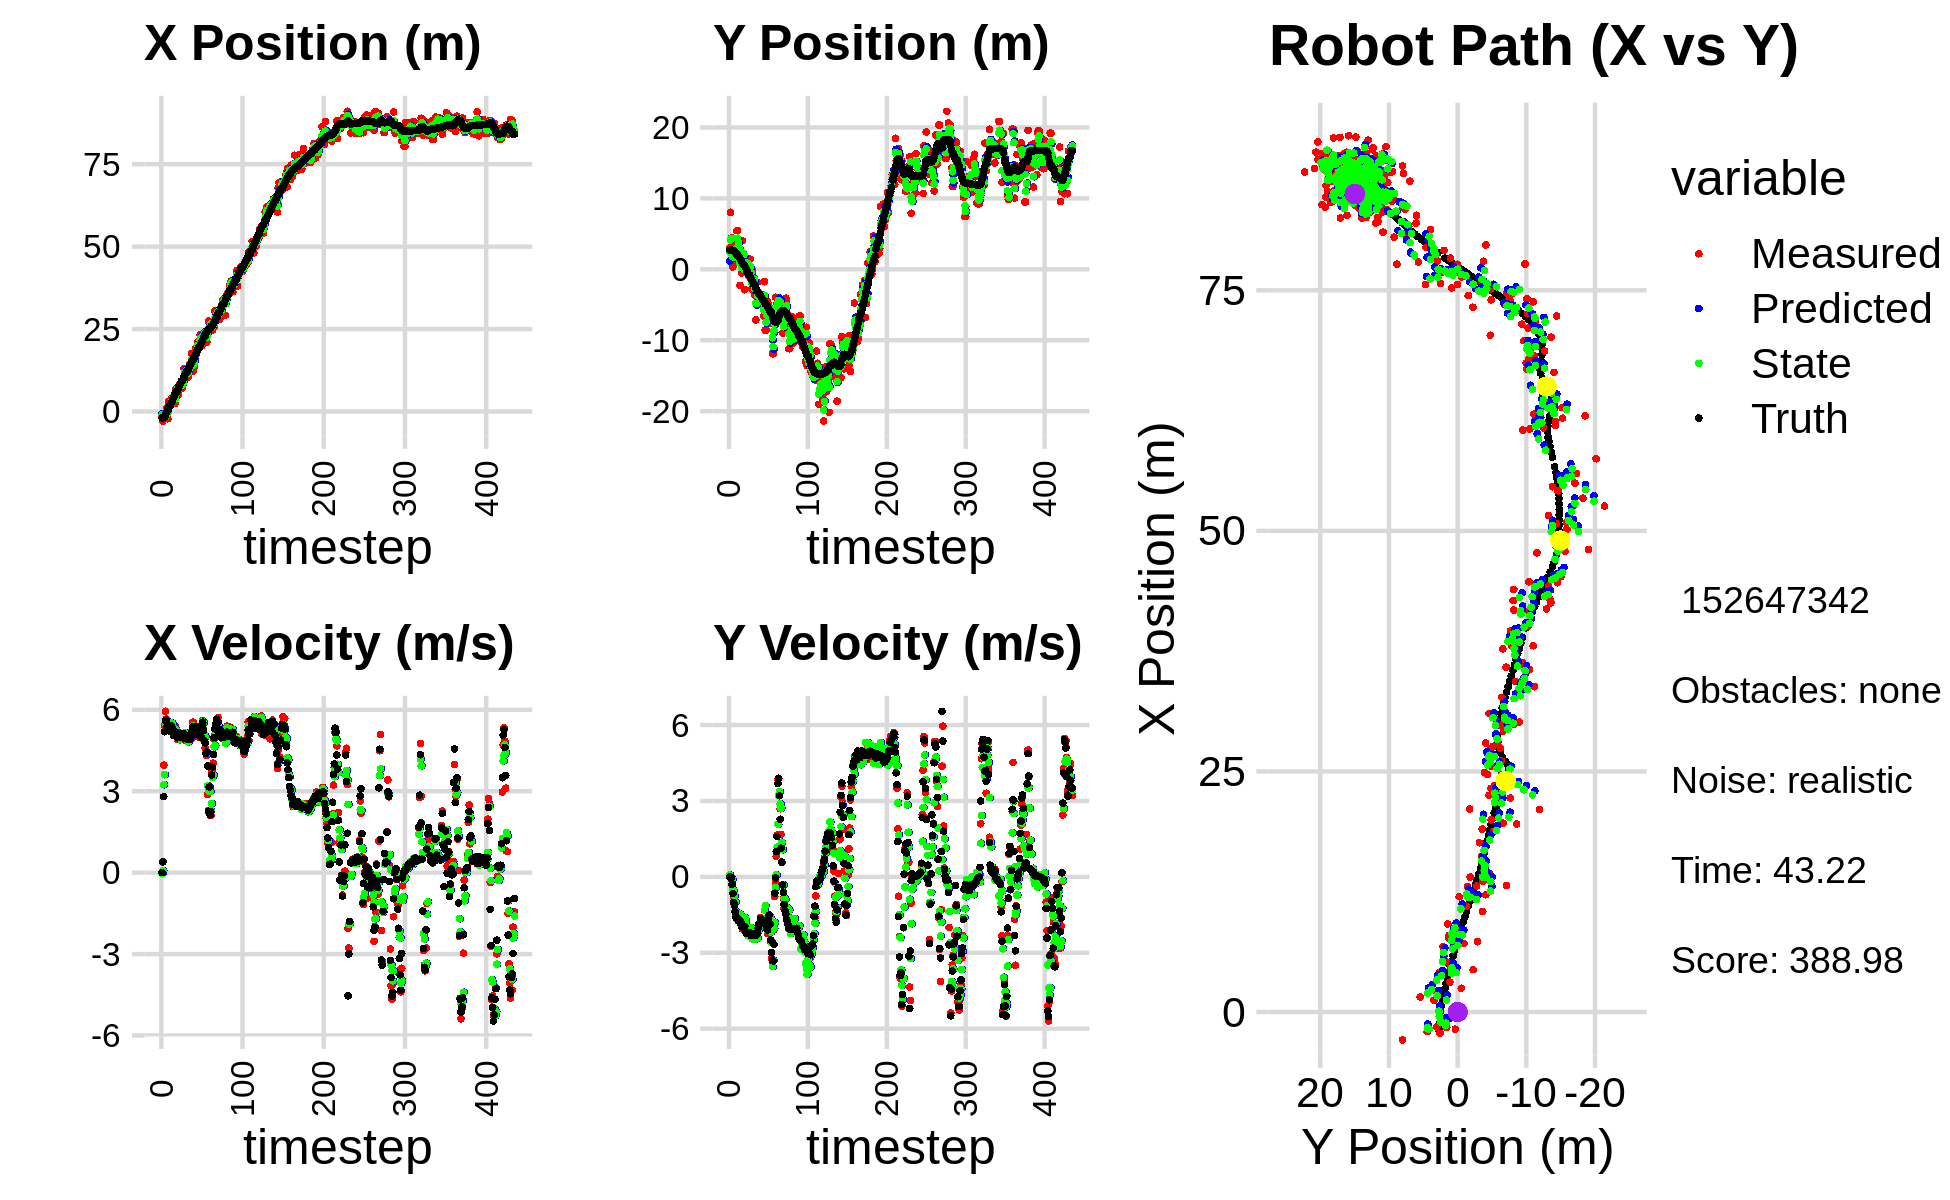

Data behind this chart, as committed beside it:
-2.103090345421276375e+00, 5.007392167520228199e+00, 0.000000000000000000e+00, 0.000000000000000000e+00, 0.000000000000000000e+00, 0.000000000000000000e+00, 0.000000000000000000e+00, 0.000000000000000000e+00, -6.852575644242728803e-01, 1.180542359944594111e+00, 0.000000000000000000e+00, 0.000000000000000000e+00, -1.954636335117533541e+00, 2.699635982509718257e+00, 0.000000000000000000e+00, 0.000000000000000000e+00, 0.000000000000000000e+00, -2.127123152604326606e-04
-1.564684122663612564e+00, 3.028281062145029345e+00, 0.000000000000000000e+00, -0.000000000000000000e+00, -6.852575644242728803e-01, 1.180542359944594111e+00, 0.000000000000000000e+00, 0.000000000000000000e+00, -1.036286567945734927e+00, 2.418111587502839832e+00, -3.256102842192085123e-02, 7.526773195401574579e-02, -1.954636335117533541e+00, 2.699635982509718257e+00, 0.000000000000000000e+00, 0.000000000000000000e+00, 0.000000000000000000e+00, 4.473348089959472418e-04
-2.892891406632137397e+00, 8.041455829834903923e+00, 3.959999170504676647e-01, -2.529754436600586249e-04, -1.039542670787926948e+00, 2.425638360698241236e+00, -3.256102842192085123e-02, 7.526773195401574579e-02, -1.735372290971912257e+00, 4.139146186416879480e+00, 7.439592152242217871e-02, -2.567922081167074710e-02, -1.940052747749792417e+00, 2.699627484646067277e+00, 4.000000000000000222e-01, 0.000000000000000000e+00, 4.000000059604644775e-01, 6.388269248418509960e-04
-2.037761539007743927e+00, 4.423460819732948579e+00, 3.959742681269571296e+00, -9.979291634069810402e-02, -1.727932698819669932e+00, 4.136578264335712518e+00, 7.439592152242217871e-02, -2.567922081167074710e-02, -1.752554674767499598e+00, 4.315443276678382567e+00, 3.241192186108483142e+00, -5.038942826178038903e-02, -1.704327344454673598e+00, 2.697156169506114143e+00, 2.799999999999999822e+00, -3.799999999999999906e-02, 2.799999952316284180e+00, 2.519653551280498505e-02
-2.037761539007743927e+00, 4.423460819732948579e+00, 5.425277429632597403e+00, -1.367271310889369706e-01, -1.428435456156651240e+00, 4.310404333852204672e+00, 3.241192186108483142e+00, -5.038942826178038903e-02, -1.609328821506191831e+00, 4.353300506496231570e+00, 3.610497234111751386e+00, -9.220557119159877857e-02, -1.704327344454673598e+00, 2.697156169506114143e+00, 5.192000000000000171e+00, -2.929999999999999827e-01, 5.199999809265136719e+00, 2.519653551280498505e-02
-1.779555141843867982e+00, 3.380044431676847427e-01, 5.945970066907349860e+00, -4.503407878708106105e-01, -1.248279098095016693e+00, 4.344079949377071870e+00, 3.610497234111751386e+00, -9.220557119159877857e-02, -1.425300469182974483e+00, 1.786204364086325214e+00, 5.511139892357448389e+00, -5.044676099324769680e-01, -1.185829877319074299e+00, 2.673119399915456551e+00, 5.604000000000000092e+00, -6.580000000000000293e-01, 5.643000125885009766e+00, 7.559449970722198486e-02
-1.622014522334056297e+00, 1.595074898139023922e+00, 5.660178630091882823e+00, -7.824170547211289906e-01, -8.741864799472296443e-01, 1.735757603093077472e+00, 5.511139892357448389e+00, -5.044676099324769680e-01, -1.156919892189115284e+00, 1.708838599012437065e+00, 5.540520725312641837e+00, -6.257418608667058013e-01, -5.458762644511522266e-01, 2.607856994991357258e+00, 5.621999999999999886e+00, -1.016000000000000014e+00, 5.712999820709228516e+00, 1.373613774776458740e-01
1.208967209187626901e+00, 3.467780544064449799e+00, 5.508036285836689139e+00, -1.054133790869495435e+00, -6.028678196578510784e-01, 1.646264412925766418e+00, 5.540520725312641837e+00, -6.257418608667058013e-01, 8.810230311322519992e-02, 2.725900093265317015e+00, 5.565878751125461932e+00, -7.437321961061815756e-01, -4.971265764714943164e-03, 2.521587325043477712e+00, 5.365999999999999659e+00, -1.129000000000000004e+00, 5.482999801635742188e+00, 1.890945434570312500e-01
-2.207488298134257398e+00, 2.554397431668950169e+00, 5.437390040055501750e+00, -1.335511248924300620e+00, 6.446901782257714597e-01, 2.651526873654698857e+00, 5.565878751125461932e+00, -7.437321961061815756e-01, -4.635914248770873769e-01, 2.668749687048324493e+00, 5.563254088731873992e+00, -1.002249415339973471e+00, 6.109764579286599551e-01, 2.389257920671874924e+00, 5.323999999999999844e+00, -1.383999999999999897e+00, 5.500999927520751953e+00, 2.408485263586044312e-01
3.104843378261375797e+00, 1.141645622882718314e+00, 5.328954733410986577e+00, -1.510881474368388044e+00, 9.273398399610000009e-02, 2.568524745514327190e+00, 5.563254088731873992e+00, -1.002249415339973471e+00, 1.242545268845738793e+00, 1.640537349820930357e+00, 5.457806868543960910e+00, -1.372063072470025791e+00, 1.225367784785111214e+00, 2.227927876299668597e+00, 5.437999999999999723e+00, -1.610000000000000098e+00, 5.671999931335449219e+00, 2.762726247310638428e-01
1.553440154025745201e+00, 5.442446960066226858e+00, 5.230287978588166631e+00, -1.642074992450977433e+00, 1.788325955700134973e+00, 1.503331042573927689e+00, 5.457806868543960910e+00, -1.372063072470025791e+00, 1.685376610465999736e+00, 2.977299265522650451e+00, 5.421948665759960484e+00, -1.641841723311562085e+00, 1.838790178432542222e+00, 2.045017971093931131e+00, 5.221000000000000085e+00, -1.624000000000000110e+00, 5.467999935150146484e+00, 3.042098581790924072e-01
1.553440154025745201e+00, 5.442446960066226858e+00, 5.340961881769271002e+00, -1.676821616245808722e+00, 2.227571477041995873e+00, 2.813115093191494331e+00, 5.421948665759960484e+00, -1.641841723311562085e+00, 1.970622023121570088e+00, 4.390813080521549061e+00, 5.336114591002859342e+00, -1.476864408551187058e+00, 1.838790178432542222e+00, 2.045017971093931131e+00, 5.214000000000000412e+00, -1.659999999999999920e+00, 5.472000122070312500e+00, 3.042098581790924072e-01
2.008943468337906602e+00, 3.008729292107570785e+00, 5.495288510975051111e+00, -1.746011971787949868e+00, 2.504233482221855933e+00, 4.243126639666430222e+00, 5.336114591002859342e+00, -1.476864408551187058e+00, 2.321621187484630422e+00, 3.804743658439050602e+00, 5.365524546552645546e+00, -1.538709402330091125e+00, 2.437541246945067464e+00, 1.855109644908253363e+00, 5.411999999999999922e+00, -1.709999999999999964e+00, 5.675000190734863281e+00, 3.076414465904235840e-01
4.068828582876125921e+00, 2.687463058751923484e+00, 5.504236739089784614e+00, -1.750872406675755721e+00, 2.858173642139894888e+00, 3.650872718206041423e+00, 5.365524546552645546e+00, -1.538709402330091125e+00, 3.319513825010819374e+00, 3.052603060862137951e+00, 5.514160797279402892e+00, -1.726988869535134086e+00, 2.952265978267979651e+00, 1.692148400216658466e+00, 5.269000000000000128e+00, -1.703999999999999959e+00, 5.538000106811523438e+00, 3.079743087291717529e-01
4.401367068469418165e+00, -2.265266584658287563e+00, 5.143508760021691550e+00, -1.705837110624580211e+00, 3.870929904738759753e+00, 2.879904173908624632e+00, 5.514160797279402892e+00, -1.726988869535134086e+00, 4.054603264953248853e+00, 9.058306930486221820e-01, 5.449772467950356969e+00, -1.475571131020707139e+00, 3.560374498522028919e+00, 1.495824647647497452e+00, 5.314000000000000057e+00, -1.814000000000000057e+00, 5.614999771118164062e+00, 3.202334642410278320e-01
4.601482302527599266e+00, 9.870259895902043779e-01, 5.094865031551007561e+00, -1.780437457401285117e+00, 4.599580511748284195e+00, 7.582735799465514237e-01, 5.449772467950356969e+00, -1.475571131020707139e+00, 4.602843475747183000e+00, 8.569548955631811626e-01, 5.158702428623858083e+00, -1.628257367861007721e+00, 4.165402651317331895e+00, 1.290333224560682002e+00, 5.062999999999999723e+00, -1.770999999999999908e+00, 5.363999843597412109e+00, 3.361912071704864502e-01
2.468775034377832078e+00, -5.313587649970024085e-01, 5.268672487522279901e+00, -1.981598678737208852e+00, 5.118713718609568808e+00, 6.941291587770803684e-01, 5.158702428623858083e+00, -1.628257367861007721e+00, 4.099858337695012622e+00, 2.493949593023881417e-01, 5.194191924283213524e+00, -1.713542113469723072e+00, 4.751759767542401924e+00, 1.078617644958853816e+00, 5.208000000000000185e+00, -1.955999999999999961e+00, 5.564000129699707031e+00, 3.597431778907775879e-01
2.406133175109665512e+00, 4.024808836977868509e+00, 5.400556119046536097e+00, -2.056898722938306001e+00, 4.619277530123333975e+00, 7.804074795541582343e-02, 5.194191924283213524e+00, -1.713542113469723072e+00, 3.772613793017522976e+00, 2.339629861843099956e+00, 5.299744785702291239e+00, -1.594028821258435258e+00, 5.249770403374638406e+00, 8.900656228439447482e-01, 5.184999999999999609e+00, -1.973999999999999977e+00, 5.547999858856201172e+00, 3.639052212238311768e-01
6.783563495224153250e+00, 2.131124688327333150e+00, 5.181499338827170398e+00, -1.977417670611401723e+00, 4.302588271587752367e+00, 2.180226979717256430e+00, 5.299744785702291239e+00, -1.594028821258435258e+00, 5.255573770376471998e+00, 2.195716135616927467e+00, 5.264002962477419167e+00, -1.749320779970819473e+00, 5.838513613366790089e+00, 6.660780437370139584e-01, 5.064000000000000057e+00, -1.935999999999999943e+00, 5.421000003814697266e+00, 3.645709156990051270e-01
6.783563495224153250e+00, 2.131124688327333150e+00, 5.087137535155312307e+00, -1.941406337634230983e+00, 5.781974066624213648e+00, 2.020784057619845697e+00, 5.264002962477419167e+00, -1.749320779970819473e+00, 6.165859721368973645e+00, 2.062803386110489079e+00, 5.147760835855279105e+00, -1.849078756673333546e+00, 5.838513613366790089e+00, 6.660780437370139584e-01, 5.158999999999999808e+00, -1.983999999999999986e+00, 5.526999950408935547e+00, 3.645709156990051270e-01
7.311572432710705449e+00, -2.875875758346984501e+00, 4.910339054024219330e+00, -1.891352758671361656e+00, 6.680635804954501822e+00, 1.877895510443155835e+00, 5.147760835855279105e+00, -1.849078756673333546e+00, 6.910514362907520969e+00, -2.881319000858351131e-02, 5.104606114820089857e+00, -1.599981740454319068e+00, 6.427478075085344855e+00, 4.402186403201518439e-01, 4.974000000000000199e+00, -1.951999999999999957e+00, 5.342999935150146484e+00, 3.676635324954986572e-01
5.181822657838372592e+00, 1.515842271941967745e+00, 5.128704140110674992e+00, -2.060126766738395343e+00, 7.420974974389530132e+00, -1.888113640540154403e-01, 5.104606114820089857e+00, -1.599981740454319068e+00, 6.565721256956403629e+00, 7.378332045877761258e-01, 5.059895282050587362e+00, -1.719417069787416708e+00, 7.002148866633129742e+00, 2.166597381255254973e-01, 5.081999999999999851e+00, -2.144000000000000128e+00, 5.515999794006347656e+00, 3.819586634635925293e-01
7.972290218219344915e+00, 1.236586762905695247e+00, 5.083166707761976433e+00, -2.190351463110963959e+00, 7.071710785161462454e+00, 5.658914976090344551e-01, 5.059895282050587362e+00, -1.719417069787416708e+00, 7.421634936044034347e+00, 8.784288018070838255e-01, 5.057794495197179607e+00, -1.948957256421909312e+00, 7.589093447274410487e+00, -2.662377187972879075e-02, 5.137999999999999901e+00, -2.228000000000000203e+00, 5.599999904632568359e+00, 4.068598449230194092e-01
8.130167786102749261e+00, 7.892182605395252626e-01, 4.891689774219231346e+00, -2.161591007389009444e+00, 7.927414385563752219e+00, 6.835330761648928943e-01, 5.057794495197179607e+00, -1.948957256421909312e+00, 8.006226143734110678e+00, 7.210068621403926681e-01, 4.927375473337280098e+00, -2.061605197710084436e+00, 8.176787615524339969e+00, -2.829800112589097583e-01, 5.062999999999999723e+00, -2.237000000000000099e+00, 5.534999847412109375e+00, 4.160895943641662598e-01
7.656648397624649327e+00, 1.255791259275663041e+00, 4.930008211337080226e+00, -2.198504146635567036e+00, 8.498963691067839221e+00, 5.148463423693842023e-01, 4.927375473337280098e+00, -2.061605197710084436e+00, 8.173146834348944623e+00, 8.311437111221582352e-01, 4.933348915201599461e+00, -2.161292873251699831e+00, 8.754433870593139488e+00, -5.387402045032169129e-01, 4.995000000000000107e+00, -2.216000000000000192e+00, 5.464000225067138672e+00, 4.194752573966979980e-01
7.120771169751602514e+00, -9.040799457905862591e-01, 5.068206788547236386e+00, -2.256896626430227482e+00, 8.666481725869104480e+00, 6.150144237969882299e-01, 4.933348915201599461e+00, -2.161292873251699831e+00, 8.075081233395943414e+00, -2.529064225198520699e-01, 4.999463591293598519e+00, -2.348856688089608014e+00, 9.330142260032207702e+00, -7.962253553705469500e-01, 5.024000000000000021e+00, -2.250000000000000000e+00, 5.504000186920166016e+00, 4.189425110816955566e-01
7.120771169751602514e+00, -9.040799457905862591e-01, 4.913822270458035213e+00, -2.188148465081339644e+00, 8.575027592525303888e+00, -4.877920913288128490e-01, 4.999463591293598519e+00, -2.348856688089608014e+00, 8.007037322594984019e+00, -6.734168316343699390e-01, 4.994961185345319521e+00, -2.258875948922405730e+00, 9.330142260032207702e+00, -7.962253553705469500e-01, 5.019999999999999574e+00, -2.216000000000000192e+00, 5.486999988555908203e+00, 4.189425110816955566e-01
9.151714682779044097e+00, 1.430406523609927261e+00, 5.009502823158442197e+00, -2.216611662403232597e+00, 8.506533441129516149e+00, -8.993044265266105786e-01, 4.994961185345319521e+00, -2.258875948922405730e+00, 8.752789324448501773e+00, 4.119537178321230897e-01, 5.025468870885955397e+00, -2.027316931413646550e+00, 9.906815767275006124e+00, -1.051315354834602145e+00, 4.969999999999999751e+00, -2.209000000000000075e+00, 5.439000129699707031e+00, 4.165838658809661865e-01
1.303018498465114661e+01, -1.431376399397954469e+00, 5.023053235486451662e+00, -2.272026698710129189e+00, 9.255336211537096958e+00, 2.092220246907584291e-01, 5.025468870885955397e+00, -2.027316931413646550e+00, 1.071607746096233349e+01, -4.646054097714347186e-01, 5.000238947028899261e+00, -2.019110335237755738e+00, 1.048032116929189606e+01, -1.307589577601012909e+00, 5.123999999999999666e+00, -2.323999999999999844e+00, 5.625999927520751953e+00, 4.247814416885375977e-01
1.310319304467362755e+01, -2.765079068293874176e+00, 5.119585017952929640e+00, -2.339976997386761237e+00, 1.121610135566522359e+01, -6.665164432952103146e-01, 5.000238947028899261e+00, -2.019110335237755738e+00, 1.193572553936382974e+01, -1.866935126691639191e+00, 5.152482019999056639e+00, -2.394821139661349907e+00, 1.106820607233238363e+01, -1.574946927137538033e+00, 5.065999999999999837e+00, -2.322999999999999954e+00, 5.572999954223632812e+00, 4.287126362323760986e-01
1.198190215255302071e+01, -2.371929163038143384e-01, 4.870999215443468700e+00, -2.255834872233744459e+00, 1.245097374136373602e+01, -2.106417240657774137e+00, 5.152482019999056639e+00, -2.394821139661349907e+00, 1.225236930050681927e+01, -1.320340772443684418e+00, 5.109326195445144769e+00, -2.462956768742544877e+00, 1.155067372373615520e+01, -1.796774433933648440e+00, 4.991999999999999993e+00, -2.318000000000000060e+00, 5.504000186920166016e+00, 4.337070286273956299e-01
1.099653160603248736e+01, -1.228216456497255082e+00, 5.047826018325507924e+00, -2.335657132302896954e+00, 1.276330192005133313e+01, -1.566636449317938995e+00, 5.109326195445144769e+00, -2.462956768742544877e+00, 1.208913516161918800e+01, -1.367480004354079570e+00, 5.007999698435337876e+00, -2.357855131185472963e+00, 1.212181210585917057e+01, -2.061866329627124905e+00, 4.953999999999999737e+00, -2.298999999999999932e+00, 5.460999965667724609e+00, 4.333694875240325928e-01
1.099653160603248736e+01, -1.228216456497255082e+00, 4.932566544052744639e+00, -2.282325933451482047e+00, 1.258993513146272214e+01, -1.603265517472626911e+00, 5.007999698435337876e+00, -2.357855131185472963e+00, 1.196870021393315930e+01, -1.446885956645163063e+00, 5.006090138594741390e+00, -2.353512362105867339e+00, 1.212181210585917057e+01, -2.061866329627124905e+00, 4.918999999999999595e+00, -2.249000000000000110e+00, 5.407999992370605469e+00, 4.333694875240325928e-01
1.044294261961559300e+01, -3.649511145851735971e+00, 4.854641778602502455e+00, -2.219616022500037644e+00, 1.246930922779263362e+01, -1.682237192855749797e+00, 5.006090138594741390e+00, -2.353512362105867339e+00, 1.169677267694969558e+01, -2.753814554223608546e+00, 4.823502280817389298e+00, -2.459033528187049900e+00, 1.268782734937936318e+01, -2.321846531939105951e+00, 5.001000000000000334e+00, -2.307999999999999829e+00, 5.507999897003173828e+00, 4.288378655910491943e-01
1.314018696602315650e+01, -7.132741498337098029e+00, 5.060698540464673378e+00, -2.338793098126688896e+00, 1.217912290503143424e+01, -2.999717907042313669e+00, 4.823502280817389298e+00, -2.459033528187049900e+00, 1.256545276291053170e+01, -4.797649763945532442e+00, 4.856145976841423462e+00, -2.127808527471979794e+00, 1.326100850106984375e+01, -2.585094974825703940e+00, 5.004999999999999893e+00, -2.318000000000000060e+00, 5.514999866485595703e+00, 4.329103827476501465e-01
1.438250732489554196e+01, -4.621328639432989327e+00, 4.971270916005685159e+00, -2.293924461572923068e+00, 1.305106736059467387e+01, -5.010430616692730155e+00, 4.856145976841423462e+00, -2.127808527471979794e+00, 1.355853557800741527e+01, -4.811413474192555384e+00, 4.988925676094689621e+00, -2.188118354378091990e+00, 1.374018788405374636e+01, -2.806812332900658014e+00, 4.916000000000000369e+00, -2.225999999999999979e+00, 5.395999908447265625e+00, 4.323234856128692627e-01
1.402372798346042160e+01, -1.817721174809616480e+00, 5.034937237601231352e+00, -2.213460416049151558e+00, 1.405742814561688370e+01, -5.030225309630364627e+00, 4.988925676094689621e+00, -2.188118354378091990e+00, 1.404717762072520948e+01, -3.624847656003351570e+00, 4.996706089689111785e+00, -2.423625753941367478e+00, 1.430416607874948554e+01, -3.062707947178760826e+00, 4.975999999999999979e+00, -2.185999999999999943e+00, 5.434999942779541016e+00, 4.141886830329895020e-01
1.759459710186865422e+01, -3.171803639779910089e+00, 5.153833167456713049e+00, -2.040307607893406594e+00, 1.454684822969412039e+01, -3.867210231397488318e+00, 4.996706089689111785e+00, -2.423625753941367478e+00, 1.570937902781052209e+01, -3.457631846154160637e+00, 5.213364738550724908e+00, -2.132053868261759799e+00, 1.488033986091985206e+01, -3.305785225795895954e+00, 5.086000000000000298e+00, -2.012999999999999901e+00, 5.469999790191650391e+00, 3.769509792327880859e-01
1.219032216093918386e+01, -4.114333855127051187e+00, 5.217866534295504621e+00, -1.858598991340510764e+00, 1.623071550166559618e+01, -3.670837232980336484e+00, 5.213364738550724908e+00, -2.132053868261759799e+00, 1.466732285622552467e+01, -3.879843112625169788e+00, 5.240684962190785612e+00, -1.994680787090865604e+00, 1.547221112305377488e+01, -3.529815719955380349e+00, 5.227000000000000313e+00, -1.862000000000000099e+00, 5.548999786376953125e+00, 3.421866297721862793e-01
1.219032216093918386e+01, -4.114333855127051187e+00, 5.548516519199671926e+00, -1.976376194799129626e+00, 1.519139135244460270e+01, -4.079311191334256570e+00, 5.240684962190785612e+00, -1.994680787090865604e+00, 1.404273166675487694e+01, -4.096858405864749031e+00, 5.406783009614473556e+00, -1.987323175432686106e+00, 1.547221112305377488e+01, -3.529815719955380349e+00, 5.386000000000000121e+00, -1.828000000000000069e+00, 5.688000202178955078e+00, 3.421866297721862793e-01
1.619579689996486138e+01, -3.538265304819214752e+00, 5.002493886483604157e+00, -1.609372896027588817e+00, 1.458340996771632447e+01, -4.295590723408017730e+00, 5.406783009614473556e+00, -1.987323175432686106e+00, 1.518288537292256102e+01, -3.976405829203421671e+00, 5.329759558213539528e+00, -1.897316721676542972e+00, 1.608593297004647482e+01, -3.740006016496491004e+00, 5.128000000000000114e+00, -1.641000000000000014e+00, 5.383999824523925781e+00, 3.112570643424987793e-01
1.359061718029985499e+01, -3.672395574333524593e+00, 5.402312681579222620e+00, -1.738000246055517062e+00, 1.571586132874391417e+01, -4.166137501371076191e+00, 5.329759558213539528e+00, -1.897316721676542972e+00, 1.490366075083695385e+01, -3.888537402295526135e+00, 5.328076032806483120e+00, -1.754714158207899777e+00, 1.658176732077539484e+01, -3.899692581543950709e+00, 5.381999999999999673e+00, -1.776999999999999913e+00, 5.668000221252441406e+00, 3.112570643424987793e-01
1.900798726144806494e+01, -3.581646668420797486e+00, 5.091163278558548555e+00, -1.707909611765659808e+00, 1.543646835411760243e+01, -4.064008818116316313e+00, 5.328076032806483120e+00, -1.754714158207899777e+00, 1.680430044214052643e+01, -3.850008853149460730e+00, 5.265660278642260828e+00, -1.772668190467520777e+00, 1.719599652365110387e+01, -4.100521134840299453e+00, 5.099000000000000199e+00, -1.729000000000000092e+00, 5.383999824523925781e+00, 3.236682713031768799e-01
1.875711309968749418e+01, -5.206662284829601361e+00, 5.141107672701367370e+00, -1.738200619763962784e+00, 1.733086647000475367e+01, -4.027275672196212852e+00, 5.265660278642260828e+00, -1.772668190467520777e+00, 1.787657792526353262e+01, -4.656423274105396359e+00, 5.204559058436062813e+00, -1.870005172859652287e+00, 1.778284001418332494e+01, -4.298789071021909436e+00, 5.177999999999999936e+00, -1.747000000000000108e+00, 5.464000225067138672e+00, 3.260330259799957275e-01
1.962366986334899721e+01, -6.611132430523339210e+00, 5.012591262307904749e+00, -1.668537610131177518e+00, 1.839703383110713730e+01, -4.843423791391361810e+00, 5.204559058436062813e+00, -1.870005172859652287e+00, 1.886010362555189346e+01, -5.648424501966209377e+00, 5.164953171567884027e+00, -1.659394138609979308e+00, 1.837605214138247334e+01, -4.497568176929876316e+00, 5.137999999999999901e+00, -1.721000000000000085e+00, 5.418000221252441406e+00, 3.213328421115875244e-01
2.109970951143053597e+01, -1.742063568923309935e+00, 5.105347181059380013e+00, -1.765512284031799828e+00, 1.937659894270868222e+01, -5.814363915827207130e+00, 5.164953171567884027e+00, -1.659394138609979308e+00, 2.003512365021347819e+01, -3.652602409026164398e+00, 5.165677321349470219e+00, -1.310766177482223682e+00, 1.887095952047746650e+01, -4.665035293801545357e+00, 5.216999999999999638e+00, -1.814000000000000057e+00, 5.522999763488769531e+00, 3.329428434371948242e-01
1.953395093989403719e+01, -8.585917758385093634e+00, 5.269816120960287620e+00, -1.816180809543333829e+00, 2.055169138234842663e+01, -3.783679026774386944e+00, 5.165677321349470219e+00, -1.310766177482223682e+00, 2.016413644537276895e+01, -5.949624326236396143e+00, 5.189480531495853199e+00, -1.132840952451318994e+00, 1.946761822703686207e+01, -4.872141884235214881e+00, 5.149000000000000021e+00, -1.784999999999999920e+00, 5.449999809265136719e+00, 3.318903446197509766e-01
1.953395093989403719e+01, -8.585917758385093634e+00, 5.248018259348296688e+00, -1.945434325800274200e+00, 2.068308449852235498e+01, -6.062908421481528087e+00, 5.189480531495853199e+00, -1.132840952451318994e+00, 2.024375791115542356e+01, -7.450615919277720600e+00, 5.204408692158901673e+00, -1.873746719131891725e+00, 1.946761822703686207e+01, -4.872141884235214881e+00, 5.338000000000000078e+00, -1.907999999999999918e+00, 5.669000148773193359e+00, 3.549944758415222168e-01
2.324147248321523662e+01, -4.877444284584208312e+00, 4.970474326722457370e+00, -1.842549109559628473e+00, 2.076419878037131284e+01, -7.637990591190909839e+00, 5.204408692158901673e+00, -1.873746719131891725e+00, 2.170872931991753418e+01, -6.374635291971282314e+00, 5.149680975992182219e+00, -2.078148216338405962e+00, 2.007561802873619783e+01, -5.082118557916122548e+00, 5.158000000000000362e+00, -2.076000000000000068e+00, 5.559999942779541016e+00, 3.549944758415222168e-01
2.251202213828055676e+01, -4.555490122832603461e+00, 5.129976766807571309e+00, -2.233240028357711182e+00, 2.222369741751675321e+01, -6.582450113605123221e+00, 5.149680975992182219e+00, -2.078148216338405962e+00, 2.233396986233677950e+01, -5.524070259987488463e+00, 5.141820108689370450e+00, -1.960653735951510823e+00, 2.067195248654579842e+01, -5.323203609646289358e+00, 4.995000000000000107e+00, -2.100000000000000089e+00, 5.418000221252441406e+00, 4.105888009071350098e-01
1.997554600303400107e+01, -4.896338211018159470e+00, 5.322567214312721617e+00, -1.807184868176702430e+00, 2.284815187320571539e+01, -5.720135633582639656e+00, 5.141820108689370450e+00, -1.960653735951510823e+00, 2.174739695804549555e+01, -5.343900825981464209e+00, 5.190411098585972383e+00, -1.968459004856126127e+00, 2.124793267315995138e+01, -5.557409809621308483e+00, 5.432000000000000384e+00, -1.639999999999999902e+00, 5.673999786376953125e+00, 3.273194432258605957e-01
2.354207229628522313e+01, -5.361888962177374651e+00, 5.609864666243844944e+00, -1.523282566355108170e+00, 2.226643806790409386e+01, -5.540746726467077110e+00, 5.190411098585972383e+00, -1.968459004856126127e+00, 2.275000568959584157e+01, -5.422100483886971745e+00, 5.571229140971428073e+00, -1.683888963567223618e+00, 2.176952958162750562e+01, -5.716244266822420705e+00, 5.546000000000000263e+00, -1.510999999999999899e+00, 5.748000144958496094e+00, 2.651433050632476807e-01
2.224548903136152589e+01, -7.664123343568009616e+00, 5.289431945172432314e+00, -1.881197475360081972e+00, 2.330712860369298411e+01, -5.590489380243694129e+00, 5.571229140971428073e+00, -1.683888963567223618e+00, 2.287916517668706717e+01, -6.550378535789820766e+00, 5.531920211556205835e+00, -1.590040211947044702e+00, 2.240009141041277019e+01, -5.903120563798007758e+00, 5.243000000000000327e+00, -1.862999999999999989e+00, 5.564000129699707031e+00, 3.417011797428131104e-01
2.362809515071287336e+01, -6.806284236207451599e+00, 4.984812621729557414e+00, -2.560558562573555630e+00, 2.343235719784268767e+01, -6.709382556984524903e+00, 5.531920211556205835e+00, -1.590040211947044702e+00, 2.351176001912065772e+01, -6.810744274987611924e+00, 5.088756276094330566e+00, -2.181290675088374709e+00, 2.298519635240279513e+01, -6.144280957558835077e+00, 4.858999999999999986e+00, -2.492999999999999883e+00, 5.460999965667724609e+00, 4.745252728462219238e-01
2.362809515071287336e+01, -6.806284236207451599e+00, 4.601599663438602050e+00, -3.240318208133662559e+00, 2.402063564673009211e+01, -7.028873342496449794e+00, 5.088756276094330566e+00, -2.181290675088374709e+00, 2.383915771572243969e+01, -6.906526373324036072e+00, 5.011309400237500711e+00, -2.595102977141956035e+00, 2.298519635240279513e+01, -6.144280957558835077e+00, 4.782000000000000028e+00, -2.995000000000000107e+00, 5.642000198364257812e+00, 6.135205626487731934e-01
2.103780961053705667e+01, -1.190030531837040506e+01, 4.387746009064916741e+00, -3.336139967852937538e+00, 2.434028865574618905e+01, -7.166036671038231276e+00, 5.011309400237500711e+00, -2.595102977141956035e+00, 2.308445065791455164e+01, -9.652649589328785140e+00, 4.404690647868419795e+00, -3.548059415110053294e+00, 2.396260762215703011e+01, -6.789258526341105160e+00, 4.389999999999999680e+00, -3.289000000000000146e+00, 5.485000133514404297e+00, 6.500803232192993164e-01
2.103780961053705667e+01, -1.190030531837040506e+01, 4.319287010445001407e+00, -3.284088458721997839e+00, 2.352491972270139442e+01, -1.000745553083979011e+01, 4.404690647868419795e+00, -3.548059415110053294e+00, 2.255720450838893498e+01, -1.090445856397421132e+01, 4.407022745778179207e+00, -3.291626080678393240e+00, 2.396260762215703011e+01, -6.789258526341105160e+00, 4.448999999999999844e+00, -3.325000000000000178e+00, 5.553999900817871094e+00, 6.500803232192993164e-01
2.466302378524462213e+01, -6.360690759888300683e+00, 2.877259356701188597e+00, -2.084511310721242960e+00, 2.299790678296675139e+01, -1.123362117204205113e+01, 4.407022745778179207e+00, -3.291626080678393240e+00, 2.364679340234309279e+01, -8.672674467532315745e+00, 3.200084780502651771e+00, -2.035803649806451787e+00, 2.447016549145833153e+01, -7.171655224321923150e+00, 3.932999999999999829e+00, -2.670999999999999819e+00, 4.754000186920166016e+00, 6.269659996032714844e-01
2.740856242184344183e+01, -6.223130272779916261e+00, 2.285468787778153210e+00, -7.802930448504469263e-01, 2.396680188039335846e+01, -8.876254832512961102e+00, 3.200084780502651771e+00, -2.035803649806451787e+00, 2.524329216094005091e+01, -7.624351512757686855e+00, 3.027190671021646740e+00, -1.796376652659027018e+00, 2.487407422074964103e+01, -7.409369038833734322e+00, 2.263999999999999790e+00, -6.440000000000000169e-01, 2.354000091552734375e+00, 3.290062248706817627e-01
2.490410552960122814e+01, -3.930477189305876085e+00, 3.208347766218215824e+00, -2.217230846379790732e-01, 2.554601122804221447e+01, -7.803989178023589268e+00, 3.027190671021646740e+00, -1.796376652659027018e+00, 2.529934039546736813e+01, -5.759644310848829107e+00, 3.157311802023025749e+00, -4.203128042219754779e-01, 2.509788441683049953e+01, -7.460506963031859229e+00, 3.153999999999999915e+00, -4.000000000000000083e-02, 3.154000043869018555e+00, 6.899847835302352905e-02
2.610750502348614077e+01, -6.369979785385558202e+00, 2.138143025317786439e+00, 8.172304206636352708e-01, 2.561507157566967052e+01, -5.801675591271026278e+00, 3.157311802023025749e+00, -4.203128042219754779e-01, 2.574380272206009224e+01, -6.079097683506289762e+00, 2.986644808683098784e+00, 8.500366775417333987e-02, 2.546761059827519702e+01, -7.422239826513162164e+00, 2.130999999999999783e+00, 1.000999999999999890e+00, 2.354000091552734375e+00, -3.650811314582824707e-01
... 375 more rows
